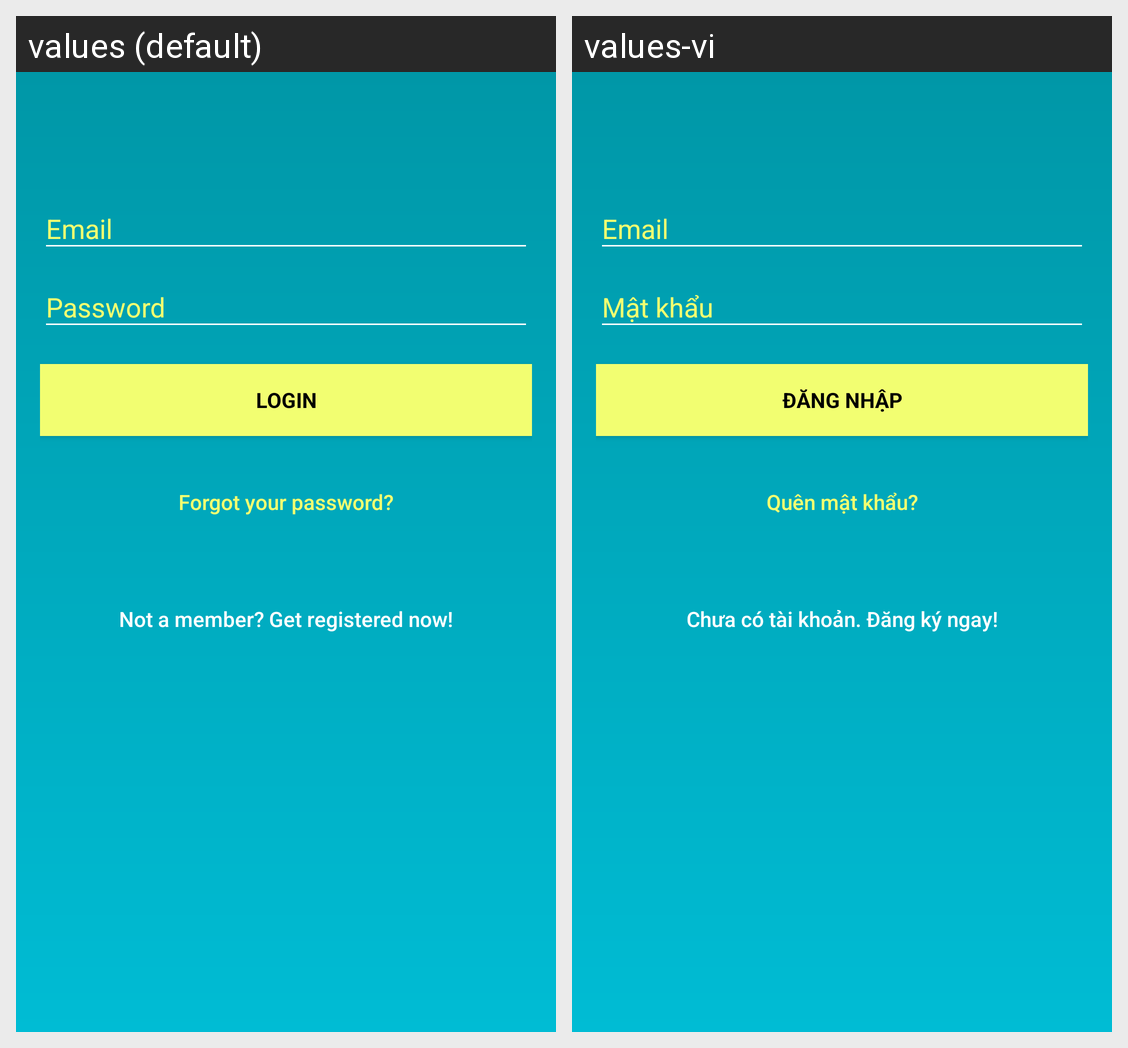

The Android screen above is rendered under two locales of the same app. Produce the string resources it draws, with the default and per-locale values.
Android screen res/layout/activity_login.xml rendered under 2 locales, left to right: values (default), values-vi. Device: Nexus 5 (rendered at 1080×1920; each locale shown at half size, 540×960, under a caption strip naming it); theme AppTheme.NoActionBar.
Strings drawn on this screen, with the default value and each locale's value (text and hints the layout hard-codes, and strings that could not be matched under every locale, appear in the picture but are not listed):

login
  values: Login
  values-vi: Đăng nhập

forgot_your_password
  values: Forgot your password?
  values-vi: Quên mật khẩu?

not_a_member_get_registered_now
  values: Not a member? Get registered now!
  values-vi: Chưa có tài khoản. Đăng ký ngay!
